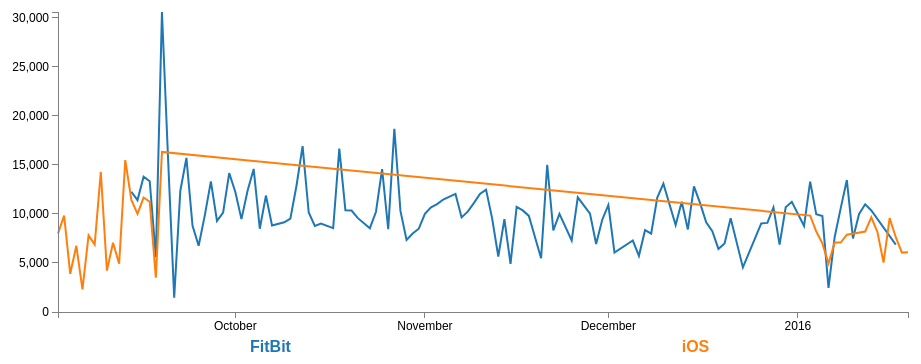
D3 v3 page, settled after 360 driven frames (6 s of simulated time); the page loaded 1 data file(s).



// Set the dimensions of the canvas / graph
var margin = {top: 30, right: 20, bottom: 70, left: 50},
    width = 920 - margin.left - margin.right,
    height = 400 - margin.top - margin.bottom;

// Parse the date / time
var parseDate = d3.time.format("%m/%d/%Y").parse;

// Set the ranges
var x = d3.time.scale().range([0, width]);
var y = d3.scale.linear().range([height, 0]);

// Define the axes
var xAxis = d3.svg.axis().scale(x)
    .orient("bottom").ticks(5);

var yAxis = d3.svg.axis().scale(y)
    .orient("left").ticks(5);

// Define the line
var stepsline = d3.svg.line()	
    .x(function(d) { return x(d.date); })
    .y(function(d) { return y(d.steps); });
    
// Adds the svg canvas
var svg = d3.select("body")
    .append("svg")
        .attr("width", width + margin.left + margin.right)
        .attr("height", height + margin.top + margin.bottom)
    .append("g")
        .attr("transform", 
              "translate(" + margin.left + "," + margin.top + ")");

// Get the data
d3.tsv("steps.tsv", function(error, data) {
    data.forEach(function(d) {
		  d.date = parseDate(d.date);
		  d.steps = +d.steps;
    });

    // Scale the range of the data
    x.domain(d3.extent(data, function(d) { return d.date; }));
    y.domain([0, d3.max(data, function(d) { return d.steps; })]);

    // Nest the entries by type
    var dataNest = d3.nest()
        .key(function(d) {return d.type;})
        .entries(data);

    var color = d3.scale.category10();  

    legendSpace = width / dataNest.length;

    // Loop through each type / key
    dataNest.forEach(function(d,i) { 

        svg.append("path")
            .attr("class", "line")
            .style("stroke", function() { return d.color = color(d.key); })
            .attr("id", 'tag'+d.key.replace(/\s+/g, ''))
            .attr("d", stepsline(d.values));

        // Add the Legend
        svg.append("text")
            .attr("x", (legendSpace/2)+i*legendSpace)
            .attr("y", height + (margin.bottom/2)+ 5)
            .attr("class", "legend")   
            .style("fill", function() {
                return d.color = color(d.key); })
            .on("click", function(){
                var active   = d.active ? false : true,
                newOpacity = active ? 0 : 1; 
                d3.select("#tag"+d.key.replace(/\s+/g, ''))
                    .transition().duration(100) 
                    .style("opacity", newOpacity); 
                d.active = active;
                })  
            .text(d.key); 

    });

    // Add the X Axis
    svg.append("g")
        .attr("class", "x axis")
        .attr("transform", "translate(0," + height + ")")
        .call(xAxis);

    // Add the Y Axis
    svg.append("g")
        .attr("class", "y axis")
        .call(yAxis);

});



### data: steps.tsv
date	steps	type
9/14/2015	12258	FitBit
9/15/2015	11408	FitBit
9/16/2015	13790	FitBit
9/17/2015	13332	FitBit
9/18/2015	5601	FitBit
9/19/2015	30588	FitBit
9/20/2015	15619	FitBit
9/21/2015	1450	FitBit
9/22/2015	12338	FitBit
9/23/2015	15710	FitBit
9/24/2015	8797	FitBit
9/25/2015	6751	FitBit
9/26/2015	9830	FitBit
9/27/2015	13319	FitBit
9/28/2015	9290	FitBit
9/29/2015	10141	FitBit
9/30/2015	14159	FitBit
10/1/2015	12234	FitBit
10/2/2015	9471	FitBit
10/3/2015	12359	FitBit
10/4/2015	14589	FitBit
10/5/2015	8492	FitBit
10/6/2015	11871	FitBit
10/7/2015	8822	FitBit
10/9/2015	9142	FitBit
10/10/2015	9517	FitBit
10/11/2015	12873	FitBit
10/12/2015	16904	FitBit
10/13/2015	10148	FitBit
10/14/2015	8766	FitBit
10/15/2015	9025	FitBit
10/17/2015	8544	FitBit
10/18/2015	16657	FitBit
10/19/2015	10381	FitBit
10/20/2015	10348	FitBit
10/21/2015	9593	FitBit
10/23/2015	8544	FitBit
10/24/2015	10222	FitBit
10/25/2015	14574	FitBit
10/26/2015	8439	FitBit
10/27/2015	18672	FitBit
10/28/2015	10305	FitBit
10/29/2015	7343	FitBit
10/30/2015	8008	FitBit
10/31/2015	8491	FitBit
11/1/2015	10000	FitBit
11/2/2015	10668	FitBit
11/3/2015	11008	FitBit
11/4/2015	11470	FitBit
11/6/2015	12040	FitBit
11/7/2015	9640	FitBit
11/8/2015	10235	FitBit
11/9/2015	11096	FitBit
11/10/2015	12034	FitBit
11/11/2015	12480	FitBit
11/12/2015	9519	FitBit
11/13/2015	5657	FitBit
11/14/2015	9465	FitBit
11/15/2015	4915	FitBit
11/16/2015	10718	FitBit
... 82 more rows